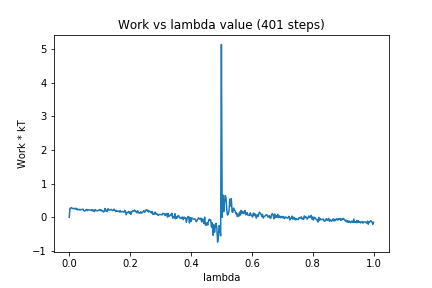

The file beside this chart, header and first rows:
0, 0.0
1, 0.2653
2, 0.2637
3, 0.2881
4, 0.2644
5, 0.2527
6, 0.2647
7, 0.2516
8, 0.2671
9, 0.239
10, 0.2627
11, 0.2193
12, 0.2289
13, 0.2367
14, 0.2133
15, 0.2318
16, 0.2271
17, 0.2281
18, 0.2439
19, 0.2011
20, 0.1875
21, 0.1892
22, 0.2243
23, 0.2314
24, 0.1974
25, 0.2175
26, 0.225
27, 0.2157
28, 0.2113
29, 0.2205
30, 0.1916
31, 0.2266
32, 0.193
33, 0.1663
34, 0.2308
35, 0.196
36, 0.2029
37, 0.1901
38, 0.2003
39, 0.2121
40, 0.2298
41, 0.1964
42, 0.2194
43, 0.1853
44, 0.1906
45, 0.1542
46, 0.1722
47, 0.2613
48, 0.1875
49, 0.2109
50, 0.1663
51, 0.2558
52, 0.219
53, 0.2131
54, 0.218
55, 0.2375
56, 0.2168
57, 0.1969
58, 0.2054
59, 0.2406
60, 0.2107
... 340 more rows
